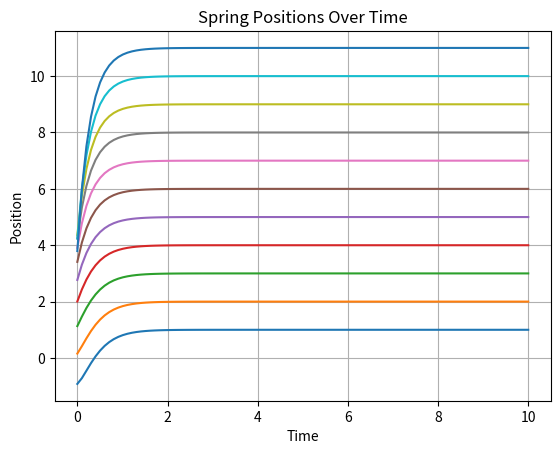
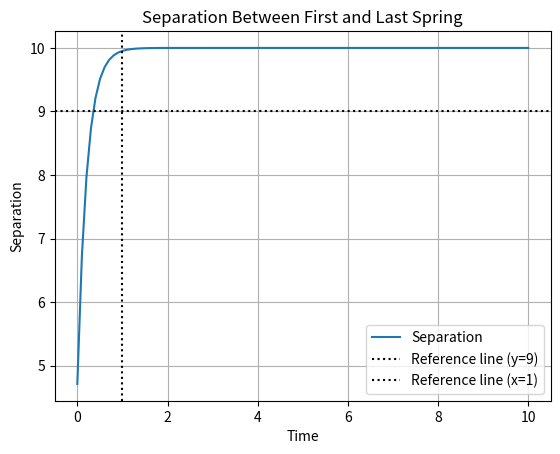

Reproduce these figures in Python, in order.
# Analytically solve the relaxation model of 11 cells, with the 5 on each side of the 
# center cell are compressed at t=0.
# This Python code is an adaptation of the SI to 
# https://www.sciencedirect.com/science/article/pii/S0022519324002078
#

import numpy as np
import matplotlib.pyplot as plt

# Initial conditions
ics = np.arange(0, 5.5, 0.5)

# Time array
times = np.linspace(0, 10, 100)

start_time = times[0]

num_cells = len(ics)

# Initialize equations matrix
eqns = np.zeros((num_cells, num_cells))

k = 18.2816648

# Set up equations matrix
eqns[0, -1] = 1
eqns[1, -2:] = [1/k, 1]

for row in range(2, num_cells):
    eqns[row, :] = np.concatenate(([0], 1/k * eqns[row-1, 1:])) + 2*eqns[row-1, :] - eqns[row-2, :]

# Construct polynomial
p = np.concatenate((1/k * eqns[-1, :], [0])) + np.concatenate(([0], eqns[-1, :])) - np.concatenate(([0], eqns[-2, :]))

# Find roots (numpy.roots expects highest degree first, opposite of MATLAB)
L = np.roots(p)

# Build matrices
L_pow = np.zeros((num_cells, len(L)))

for row in range(num_cells):
    L_pow[num_cells - 1 - row, :] = L ** row

A = np.zeros((num_cells, len(L)))
for row in range(num_cells):
    A[row, :] = eqns[row, :] @ L_pow

# Solve for coefficients using least squares
b = -(np.arange(1, num_cells + 1)) + ics

coefficients, residuals, rank, s = np.linalg.lstsq(A, b, rcond=None)

# Calculate positions over time
r = np.zeros((num_cells, len(times)))

for row in range(num_cells):
    r[row, :] = (eqns[row, :] @ L_pow * coefficients) @ np.exp(np.outer(L, times - start_time)) + (row + 1)

# Calculate separation
sep = ((eqns[-1, :] @ L_pow * coefficients) @ np.exp(np.outer(L, times - start_time)) + 11) - \
      ((eqns[0, :] @ L_pow * coefficients) @ np.exp(np.outer(L, times - start_time)) + 1)

# Plot positions
plt.figure()
plt.plot(times, r.T)
plt.xlabel('Time')
plt.ylabel('Position')
plt.title('Spring Positions Over Time')
plt.grid(True)

# Plot separation
plt.figure()
plt.plot(times, sep, label='Separation')
plt.axhline(y=9, color='k', linestyle=':', label='Reference line (y=9)')
plt.axvline(x=1, color='k', linestyle=':', label='Reference line (x=1)')
plt.xlabel('Time')
plt.ylabel('Separation')
plt.title('Separation Between First and Last Spring')
plt.legend()
plt.grid(True)

# Calculate separation at t=1
sep_1 = ((eqns[-1, :] @ L_pow * coefficients) @ np.exp(L) + 11) - \
        ((eqns[0, :] @ L_pow * coefficients) @ np.exp(L) + 1)

print(f"Separation at t=1: {sep_1}")

plt.show()